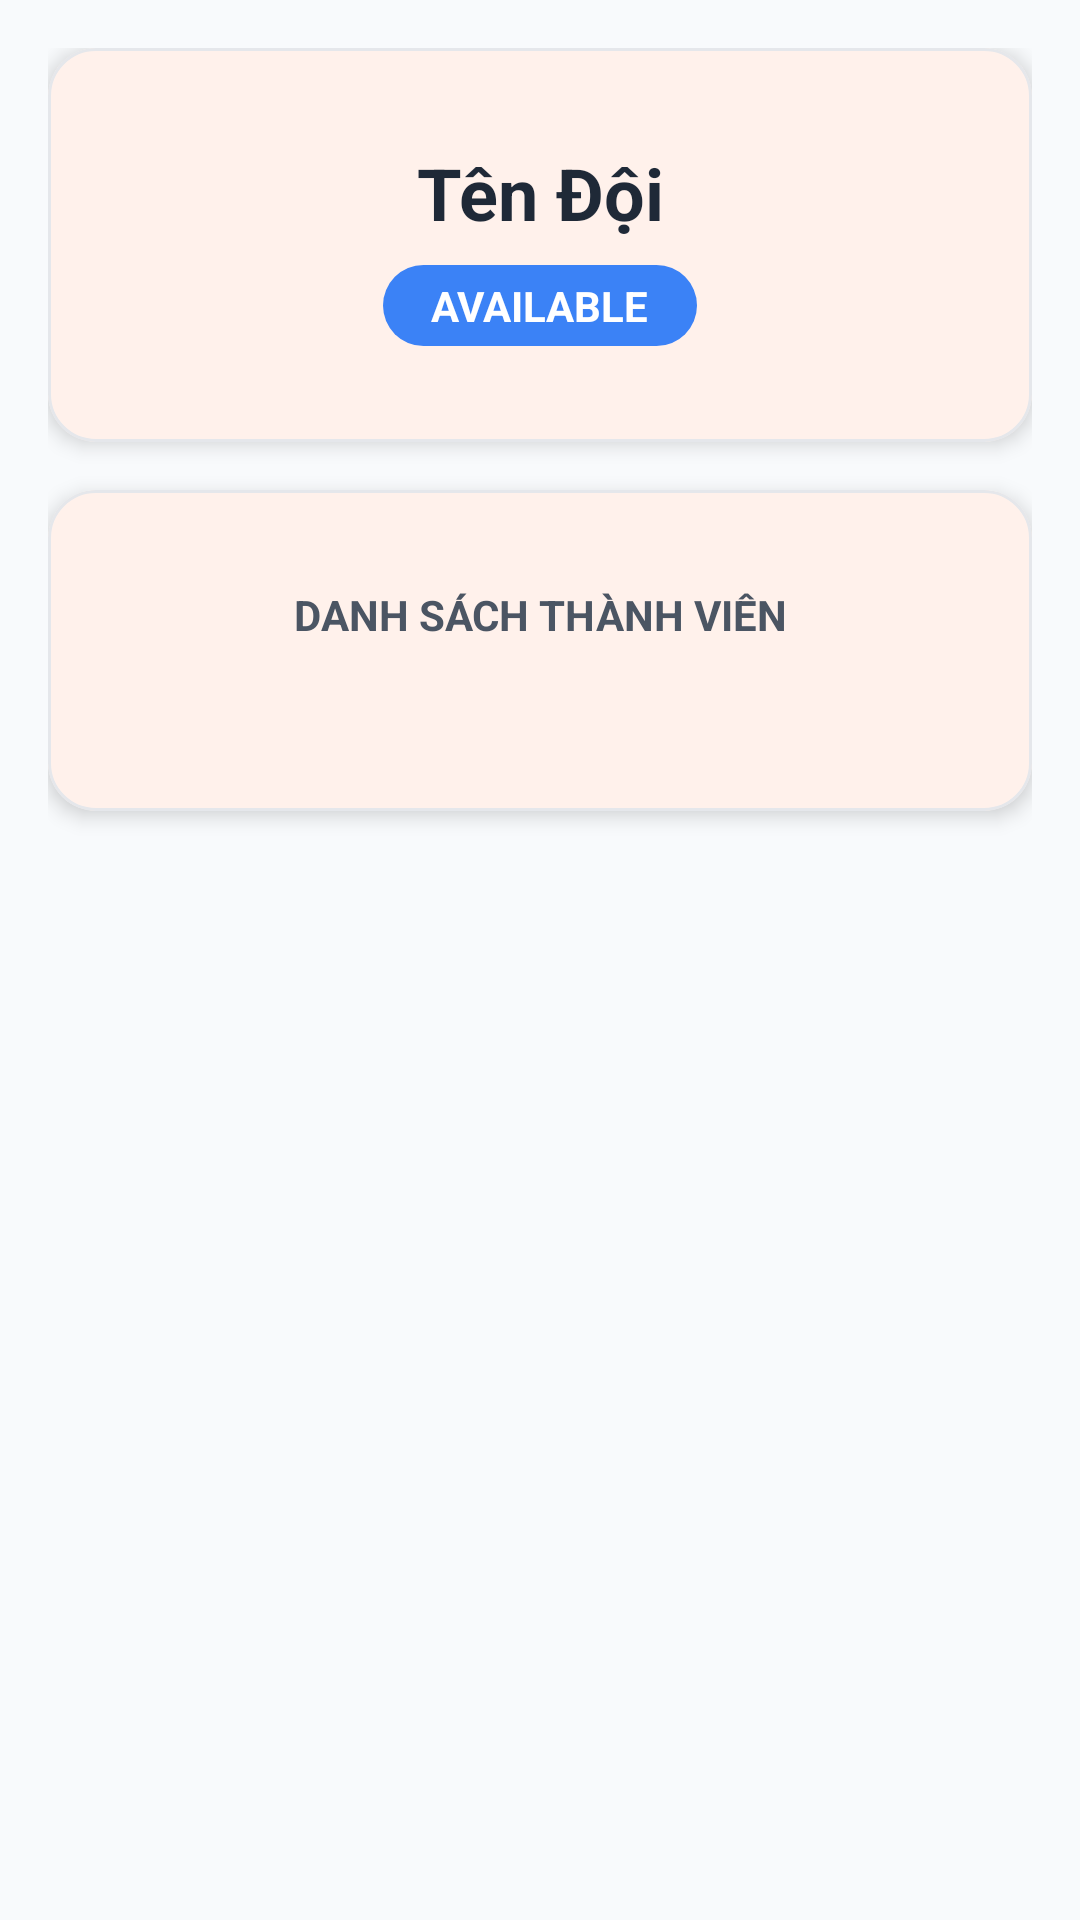

Android layout source for this screen:
<!-- AndroidManifest.xml: application theme Theme.Prm_mo -->
<!-- res/layout/activity_team_detail.xml -->
<?xml version="1.0" encoding="utf-8"?>
<ScrollView xmlns:android="http://schemas.android.com/apk/res/android"
    xmlns:app="http://schemas.android.com/apk/res-auto"
    android:layout_width="match_parent"
    android:layout_height="match_parent"
    android:background="@color/background"
    android:fillViewport="true">

    <LinearLayout
        android:layout_width="match_parent"
        android:layout_height="wrap_content"
        android:orientation="vertical"
        android:padding="@dimen/padding_screen">

        
        <com.google.android.material.card.MaterialCardView
            android:layout_width="match_parent"
            android:layout_height="wrap_content"
            android:layout_marginBottom="@dimen/spacing_md"
            app:cardBackgroundColor="@color/surface"
            app:cardCornerRadius="@dimen/card_corner_radius"
            app:cardElevation="@dimen/card_elevation"
            app:strokeColor="@color/card_stroke"
            app:strokeWidth="1dp">

            <LinearLayout
                android:layout_width="match_parent"
                android:layout_height="wrap_content"
                android:orientation="vertical"
                android:padding="@dimen/padding_card">

                <TextView
                    android:id="@+id/tvTeamNameTitle"
                    android:layout_width="match_parent"
                    android:layout_height="wrap_content"
                    android:text="Tên Đội"
                    android:textColor="@color/text_primary"
                    android:textSize="@dimen/text_h2"
                    android:textStyle="bold"
                    android:gravity="center" />

                <TextView
                    android:id="@+id/tvTeamStatus"
                    android:layout_width="wrap_content"
                    android:layout_height="wrap_content"
                    android:layout_gravity="center"
                    android:layout_marginTop="@dimen/spacing_sm"
                    android:background="@drawable/chip_background"
                    android:paddingHorizontal="@dimen/spacing_md"
                    android:paddingVertical="@dimen/spacing_xs"
                    android:text="AVAILABLE"
                    android:textColor="@color/on_primary"
                    android:textSize="@dimen/text_small"
                    android:textStyle="bold" />

            </LinearLayout>
        </com.google.android.material.card.MaterialCardView>

        
        <com.google.android.material.card.MaterialCardView
            android:id="@+id/llDispatchActions"
            android:layout_width="match_parent"
            android:layout_height="wrap_content"
            android:layout_marginBottom="@dimen/spacing_md"
            android:visibility="gone"
            app:cardBackgroundColor="@color/surface"
            app:cardCornerRadius="@dimen/card_corner_radius"
            app:cardElevation="@dimen/card_elevation"
            app:strokeColor="@color/card_stroke"
            app:strokeWidth="1dp">

            <LinearLayout
                android:layout_width="match_parent"
                android:layout_height="wrap_content"
                android:orientation="vertical"
                android:padding="@dimen/padding_card">

                <TextView
                    android:layout_width="match_parent"
                    android:layout_height="wrap_content"
                    android:text="HÀNH ĐỘNG ĐIỀU PHỐI"
                    android:textColor="@color/text_secondary"
                    android:textSize="@dimen/text_small"
                    android:textStyle="bold"
                    android:gravity="center"
                    android:layout_marginBottom="@dimen/spacing_sm" />

                <Button
                    android:id="@+id/btnAssignMission"
                    android:layout_width="match_parent"
                    android:layout_height="@dimen/button_height"
                    android:backgroundTint="@color/primary"
                    android:textColor="@color/on_primary"
                    android:text="ĐIỀU PHỐI VÀO NHIỆM VỤ"
                    android:textSize="@dimen/text_button"
                    android:textStyle="bold" />

            </LinearLayout>
        </com.google.android.material.card.MaterialCardView>

        
        <com.google.android.material.card.MaterialCardView
            android:layout_width="match_parent"
            android:layout_height="wrap_content"
            android:layout_marginBottom="@dimen/spacing_md"
            app:cardBackgroundColor="@color/surface"
            app:cardCornerRadius="@dimen/card_corner_radius"
            app:cardElevation="@dimen/card_elevation"
            app:strokeColor="@color/card_stroke"
            app:strokeWidth="1dp">

            <LinearLayout
                android:layout_width="match_parent"
                android:layout_height="wrap_content"
                android:orientation="vertical"
                android:padding="@dimen/padding_card">

                <TextView
                    android:layout_width="match_parent"
                    android:layout_height="wrap_content"
                    android:text="DANH SÁCH THÀNH VIÊN"
                    android:textColor="@color/text_secondary"
                    android:textSize="@dimen/text_small"
                    android:textStyle="bold"
                    android:gravity="center"
                    android:layout_marginBottom="@dimen/spacing_sm" />

                <LinearLayout
                    android:id="@+id/llTeamMembers"
                    android:layout_width="match_parent"
                    android:layout_height="wrap_content"
                    android:orientation="vertical"
                    android:paddingVertical="@dimen/spacing_sm" />

            </LinearLayout>
        </com.google.android.material.card.MaterialCardView>

    </LinearLayout>
</ScrollView>
<!-- resources referenced by this layout -->
<resources>
  <color name="background">#F8FAFC</color>
  <color name="card_stroke">#E5E7EB</color>
  <color name="on_primary">#FFFFFF</color>
  <color name="primary">#FF6B35</color>
  <color name="surface">#FFFFFF</color>
  <color name="text_primary">#1F2937</color>
  <color name="text_secondary">#4B5563</color>
  <dimen name="button_height">48dp</dimen>
  <dimen name="card_corner_radius">16dp</dimen>
  <dimen name="card_elevation">4dp</dimen>
  <dimen name="padding_card">16dp</dimen>
  <dimen name="padding_screen">16dp</dimen>
  <dimen name="spacing_md">16dp</dimen>
  <dimen name="spacing_sm">8dp</dimen>
  <dimen name="spacing_xs">4dp</dimen>
  <dimen name="text_button">16sp</dimen>
  <dimen name="text_h2">24sp</dimen>
  <dimen name="text_small">14sp</dimen>
  <!-- drawable chip_background (drawable) -->
  <?xml version="1.0" encoding="utf-8"?>
  <shape xmlns:android="http://schemas.android.com/apk/res/android">
      <solid android:color="@color/info" />
      <corners android:radius="16dp" />
  </shape>
  <style name="Theme.Prm_mo" parent="Base.Theme.Prm_mo" />
  <color name="info">#3B82F6</color>
  <color name="primary_dark">#E85A2D</color>
  <color name="secondary">#00BFA5</color>
  <color name="on_secondary">#FFFFFF</color>
  <color name="surface_variant">#F1F5F9</color>
  <color name="on_background">#1E293B</color>
  <color name="on_surface">#1E293B</color>
  <color name="on_surface_secondary">#6B7280</color>
  <color name="error">#EF4444</color>
  <color name="white">#FFFFFFFF</color>
  <color name="error_container">#7F1D1D</color>
  <style name="Widget.App.CardView" parent="Widget.Material3.CardView.Elevated">
          <item name="cardBackgroundColor">@color/surface</item>
          <item name="cardCornerRadius">@dimen/card_corner_radius</item>
          <item name="cardElevation">@dimen/card_elevation</item>
          <item name="strokeColor">@color/card_stroke</item>
          <item name="strokeWidth">@dimen/card_stroke_width</item>
          <item name="contentPadding">@dimen/padding_card</item>
      </style>
  <style name="Widget.App.Button" parent="Widget.Material3.Button">
          <item name="android:height">@dimen/button_height</item>
          <item name="cornerRadius">@dimen/button_corner_radius</item>
          <item name="android:textSize">@dimen/text_button</item>
          <item name="android:textStyle">bold</item>
          <item name="android:paddingStart">@dimen/button_padding_horizontal</item>
          <item name="android:paddingEnd">@dimen/button_padding_horizontal</item>
          <item name="backgroundTint">@color/primary</item>
      </style>
  <style name="Widget.App.TextInput" parent="Widget.Material3.TextInputLayout.OutlinedBox">
          <item name="boxStrokeColor">@color/border</item>
          <item name="boxStrokeWidth">@dimen/input_stroke_width</item>
          <item name="boxCornerRadiusTopStart">@dimen/input_corner_radius</item>
          <item name="boxCornerRadiusTopEnd">@dimen/input_corner_radius</item>
          <item name="boxCornerRadiusBottomStart">@dimen/input_corner_radius</item>
          <item name="boxCornerRadiusBottomEnd">@dimen/input_corner_radius</item>
          <item name="hintTextColor">@color/text_secondary</item>
      </style>
  <color name="card_ripple">#F3F4F6</color>
  <dimen name="card_stroke_width">1dp</dimen>
  <dimen name="button_corner_radius">12dp</dimen>
  <dimen name="button_padding_horizontal">24dp</dimen>
  <color name="border">#D1D5DB</color>
  <dimen name="input_stroke_width">1dp</dimen>
  <dimen name="input_corner_radius">12dp</dimen>
</resources>
